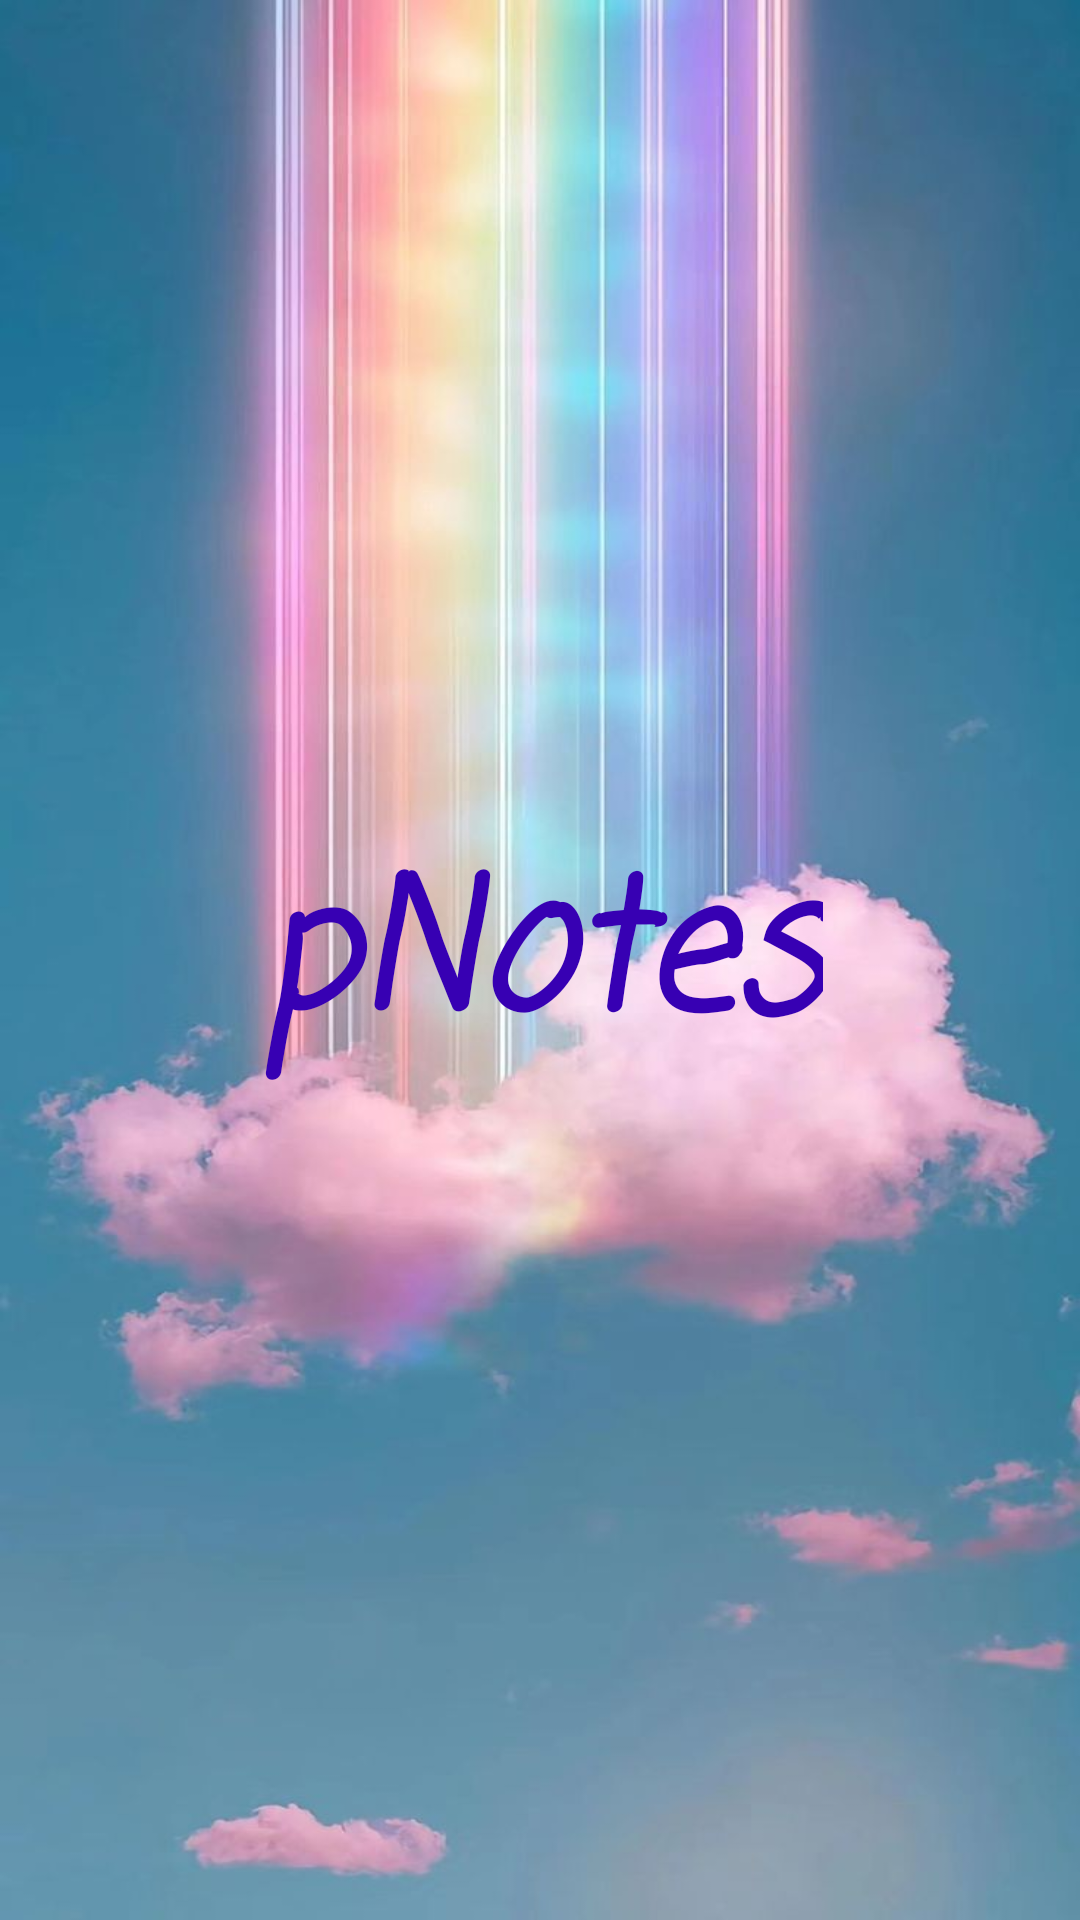

Produce the Android XML layout that renders to this screen, including the resource entries it uses.
<!-- AndroidManifest.xml: application theme Theme.PNotesnfs -->
<!-- res/layout/activity_splash.xml -->
<?xml version="1.0" encoding="utf-8"?>
<androidx.constraintlayout.widget.ConstraintLayout xmlns:android="http://schemas.android.com/apk/res/android"
    xmlns:app="http://schemas.android.com/apk/res-auto"
    xmlns:tools="http://schemas.android.com/tools"
    android:layout_width="match_parent"
    android:layout_height="match_parent"
    android:background="@drawable/bg"
    tools:context=".ActivitySplash">

    <TextView
        android:id="@+id/textView"
        android:layout_width="wrap_content"
        android:layout_height="wrap_content"
        android:text="@string/app_name"
        app:layout_constraintBottom_toBottomOf="parent"
        app:layout_constraintEnd_toEndOf="parent"
        app:layout_constraintStart_toStartOf="parent"
        app:layout_constraintTop_toTopOf="parent"
        android:textSize="60sp"
        android:textStyle="italic|bold"
        android:textColor="@color/design_default_color_primary_dark"
        android:fontFamily="casual"/>

</androidx.constraintlayout.widget.ConstraintLayout>
<!-- resources referenced by this layout -->
<resources>
  <!-- drawable bg: jpg bitmap (drawable-v24, 65669 bytes) -->
  <string name="app_name">pNotes</string>
  <style name="Theme.PNotesnfs" parent="Theme.MaterialComponents.DayNight.DarkActionBar">
          
          <item name="colorPrimary">@color/purple_500</item>
          <item name="colorPrimaryVariant">@color/purple_700</item>
          <item name="colorOnPrimary">@color/white</item>
          
          <item name="colorSecondary">@color/teal_200</item>
          <item name="colorSecondaryVariant">@color/teal_700</item>
          <item name="colorOnSecondary">@color/black</item>
          
          <item name="android:statusBarColor" tools:targetApi="l">?attr/colorPrimaryVariant</item>
          
      </style>
  <color name="purple_500">#FF6200EE</color>
  <color name="purple_700">#FF3700B3</color>
  <color name="white">#FFFFFFFF</color>
  <color name="teal_200">#FF03DAC5</color>
  <color name="teal_700">#FF018786</color>
  <color name="black">#FF000000</color>
</resources>
